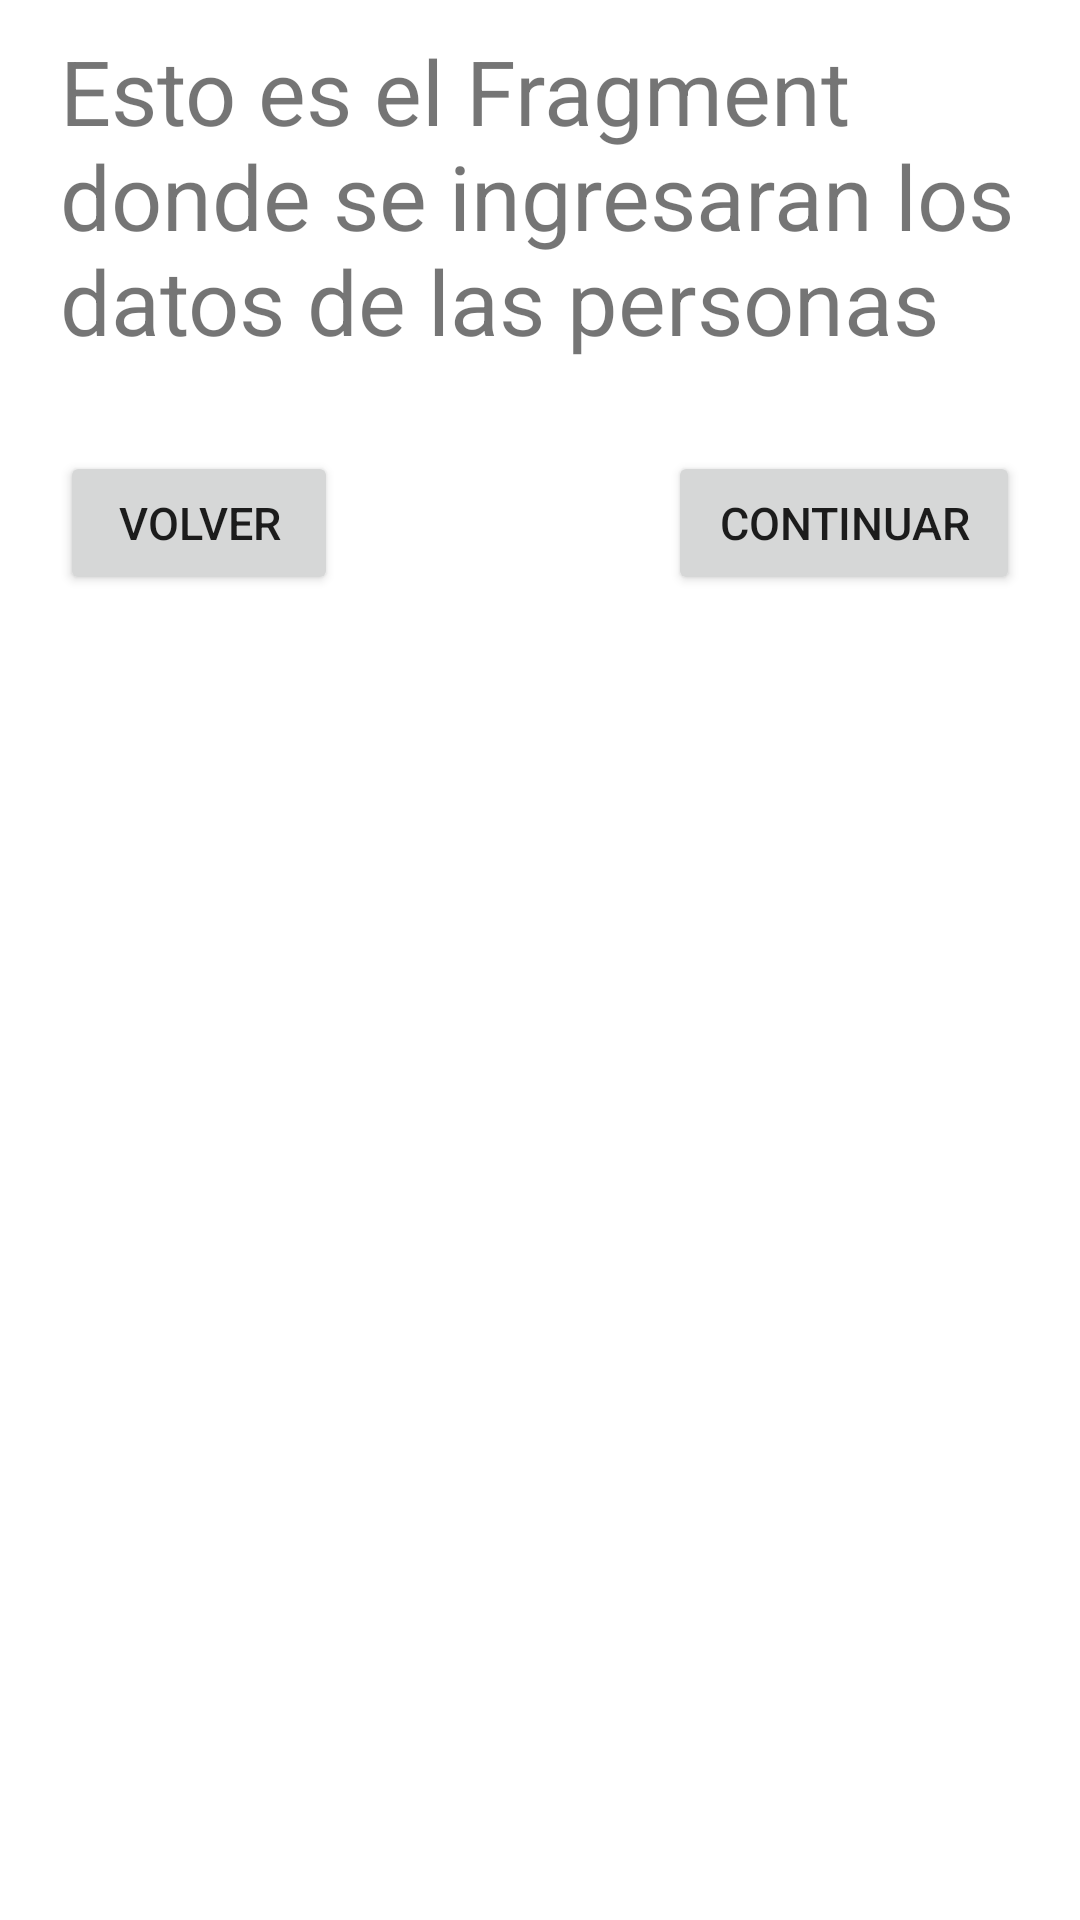

Produce the Android XML layout that renders to this screen, including the resource entries it uses.
<!-- AndroidManifest.xml: application theme Theme.CensoApp -->
<!-- res/layout/fragment_datos_persona.xml -->
<?xml version="1.0" encoding="utf-8"?>
<FrameLayout xmlns:android="http://schemas.android.com/apk/res/android"
    xmlns:tools="http://schemas.android.com/tools"
    android:layout_width="match_parent"
    android:layout_height="match_parent"
    tools:context=".FragmentDatosPersona">

    <ScrollView
        android:layout_width="match_parent"
        android:layout_height="match_parent">
    <LinearLayout
        android:layout_width="match_parent"
        android:layout_height="match_parent"
        android:orientation="vertical">



        <TextView
            android:id="@+id/txt_textofragment"
            android:layout_width="match_parent"
            android:layout_height="wrap_content"
            android:text="Esto es el Fragment donde se ingresaran los datos de las personas"
            android:textSize="30dp"
            android:layout_marginTop="10dp"
            android:layout_marginHorizontal="20dp"/>
        <RelativeLayout
            android:layout_width="match_parent"
            android:layout_height="wrap_content">
            <LinearLayout
                android:layout_width="match_parent"
                android:layout_height="wrap_content"
                android:orientation="horizontal"
                android:layout_marginTop="30dp">
                <Button
                    android:id="@+id/btn_volver_generar"
                    android:layout_width="wrap_content"
                    android:layout_height="wrap_content"
                    android:text="Volver"
                    android:textSize="15dp"
                    android:layout_marginTop="20dp"
                    android:layout_marginBottom="20dp"
                    android:layout_marginLeft="20dp"
                    android:layout_marginRight="100dp"
                    android:layout_gravity="left"
                    android:layout_weight="1"/>

                <Button
                    android:id="@+id/btn_continuar_generar"
                    android:layout_width="wrap_content"
                    android:layout_height="wrap_content"
                    android:layout_gravity="right"
                    android:layout_marginLeft="10dp"
                    android:layout_marginTop="20dp"
                    android:layout_marginRight="20dp"
                    android:layout_marginBottom="20dp"
                    android:layout_weight="2"
                    android:text="Continuar"
                    android:textSize="15dp" />
            </LinearLayout>
        </RelativeLayout>

    </LinearLayout>
    </ScrollView>

</FrameLayout>
<!-- resources referenced by this layout -->
<resources>
  <style name="Theme.CensoApp" parent="Theme.MaterialComponents.DayNight.DarkActionBar">
          
          <item name="colorPrimary">@color/purple_500</item>
          <item name="colorPrimaryVariant">@color/purple_700</item>
          <item name="colorOnPrimary">@color/white</item>
          
          <item name="colorSecondary">@color/teal_200</item>
          <item name="colorSecondaryVariant">@color/teal_700</item>
          <item name="colorOnSecondary">@color/black</item>
          
          <item name="android:statusBarColor">?attr/colorPrimaryVariant</item>
          
      </style>
  <color name="purple_500">#FF6200EE</color>
  <color name="purple_700">#FF3700B3</color>
  <color name="white">#FFFFFFFF</color>
  <color name="teal_200">#FF03DAC5</color>
  <color name="teal_700">#FF018786</color>
  <color name="black">#FF000000</color>
</resources>
